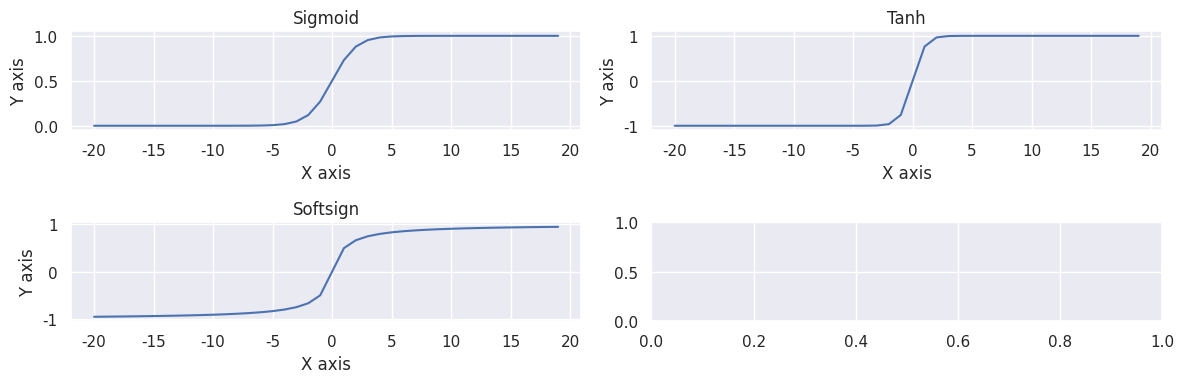

Source code (Python):
import numpy as np
import matplotlib.pyplot as plt
import seaborn as sns
sns.set()

x = np.arange(-20,20)

# Plotting Sigmoid

y1 = 1/(1+np.exp(-x))
y2 = (np.exp(x)-np.exp(-x))/(np.exp(x)+np.exp(-x))
y3 = x / (1 + np.abs(x))
# Creating Subplot 
fig,axs = plt.subplots(2,2,figsize = (12,4))

# Plotting standard sigmoid on the first subplot 
axs[0][0].plot(x,y1)
axs[0][0].set_title('Sigmoid')
axs[0][0].set_xlabel('X axis')
axs[0][0].set_ylabel('Y axis')

# Plotting tanh function
axs[0][1].plot(x,y2)
axs[0][1].set_title('Tanh')
axs[0][1].set_xlabel('X axis')
axs[0][1].set_ylabel('Y axis')

axs[1][0].plot(x,y3)
axs[1][0].set_title('Softsign')
axs[1][0].set_xlabel('X axis')
axs[1][0].set_ylabel('Y axis')


plt.tight_layout()
plt.show()
